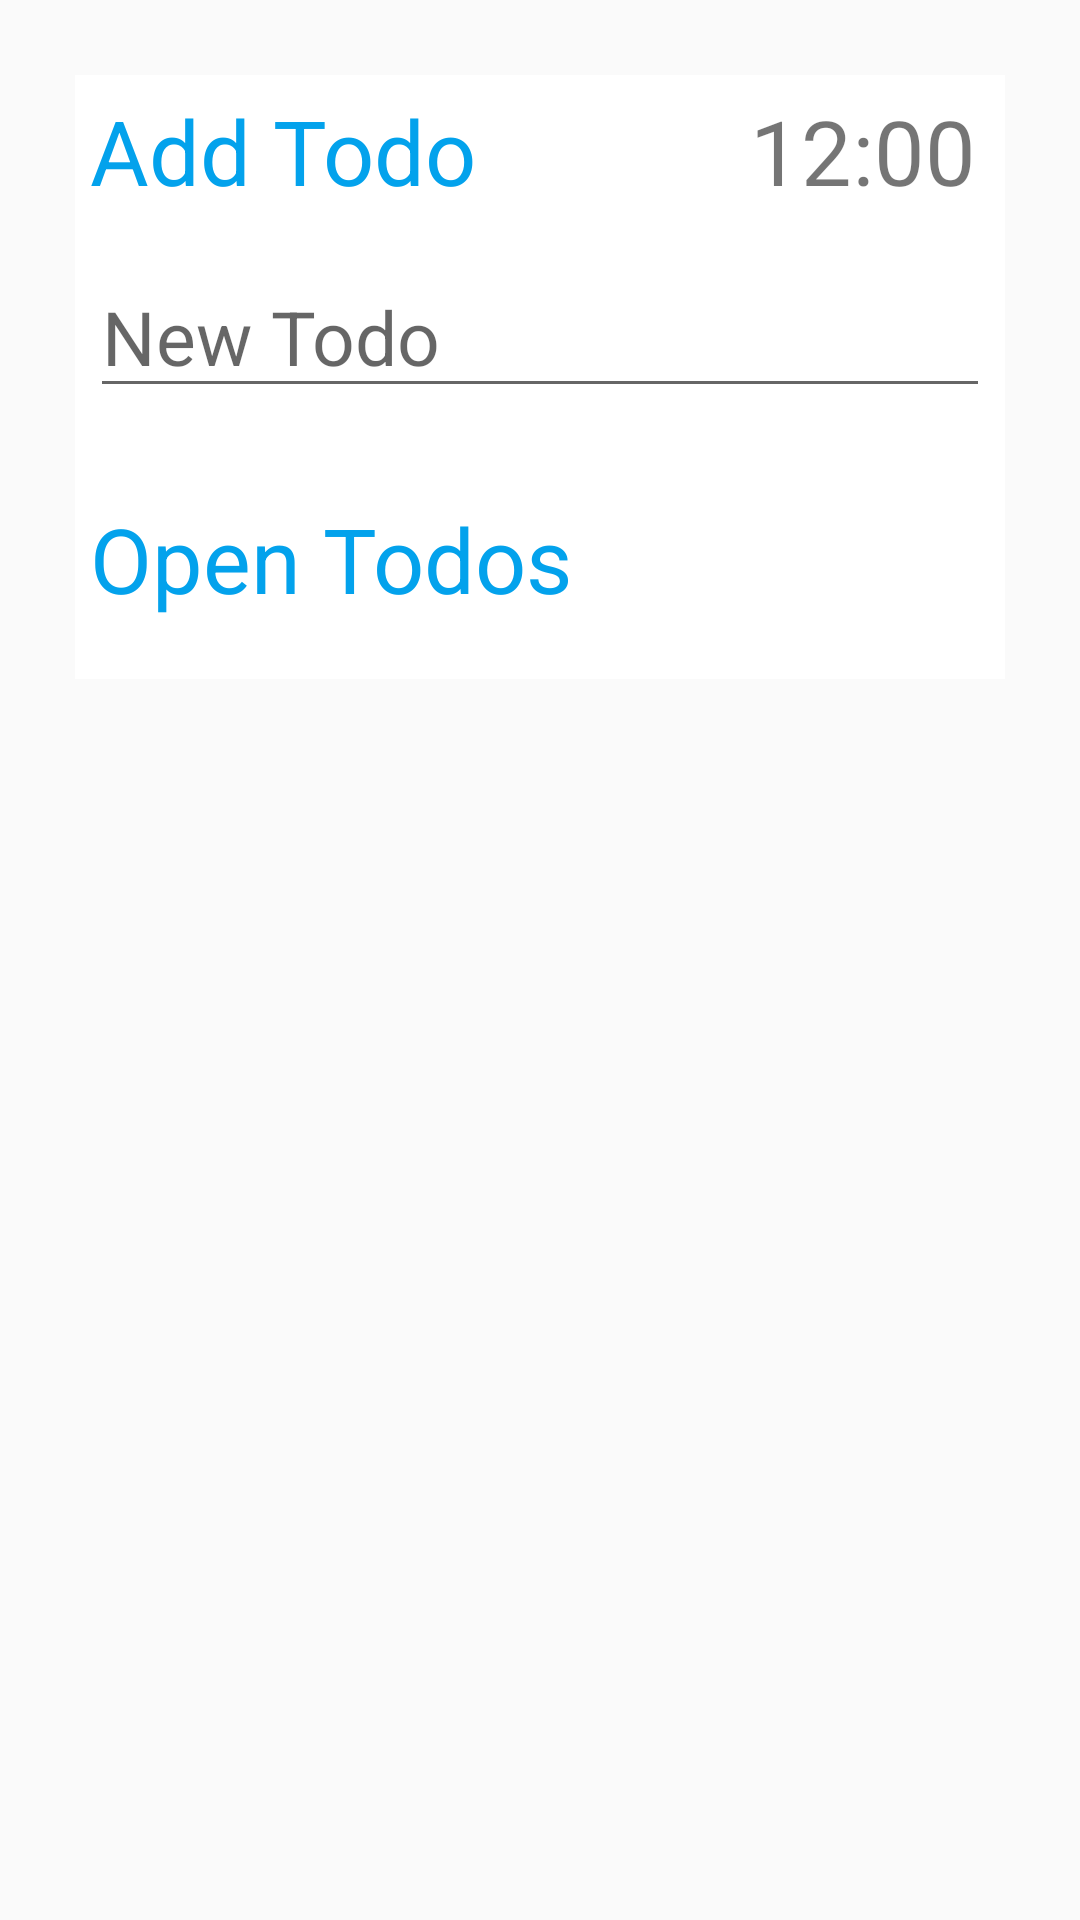

Write the Android layout XML for this screen, with the resource values it uses.
<!-- AndroidManifest.xml: application theme AppTheme -->
<!-- res/layout/todo_list.xml -->
<?xml version="1.0" encoding="utf-8"?>
<android.support.constraint.ConstraintLayout xmlns:android="http://schemas.android.com/apk/res/android"
    xmlns:app="http://schemas.android.com/apk/res-auto"
    xmlns:tools="http://schemas.android.com/tools"
    android:layout_width="match_parent"
    android:layout_height="match_parent"
    android:orientation="vertical"
    tools:context="com.course.example.todo.TodoList">

    
    <LinearLayout
        android:layout_width="match_parent"
        android:layout_height="wrap_content"
        android:layout_margin="25dp"
        android:layout_marginTop="100dp"
        android:padding="5dp"
        android:background="@color/white"
        android:orientation="vertical"
        app:layout_constraintTop_toTopOf="parent">


        
        <LinearLayout
            android:layout_width="match_parent"
            android:layout_height="wrap_content"
            android:orientation="horizontal"
            android:layout_gravity="center_vertical">

            <TextView
                android:layout_width="220dp"
                android:layout_height="wrap_content"
                android:text="Add Todo"
                android:textColor="@color/secondaryblue_500"
                android:textSize="30dp" />

            <DigitalClock
                android:layout_width="200dp"
                android:layout_height="wrap_content"
                android:textSize="30dp"
                app:showAsAction="always"
                android:textColor="@color/darkgrey"/>

        </LinearLayout>

        <EditText
            android:id="@+id/todo_input"
            android:layout_width="match_parent"
            android:layout_height="wrap_content"
            android:textSize="25dp"
            android:layout_marginTop="15dp"
            android:hint="New Todo"/>

        <TextView
            android:layout_width="match_parent"
            android:layout_height="wrap_content"
            android:text="Open Todos"
            android:textColor="@color/secondaryblue_500"
            android:textSize="30dp"
            android:layout_marginTop="30dp"
            android:layout_marginBottom="15dp" />

        <ListView
            android:id="@+id/list"
            android:layout_width="wrap_content"
            android:layout_height="match_parent"/>

    </LinearLayout>

</android.support.constraint.ConstraintLayout>
<!-- resources referenced by this layout -->
<resources>
  <color name="secondaryblue_500">#03a2ec</color>
  <color name="white">#FFFFFFFF</color>
  <style name="AppTheme" parent="Theme.AppCompat.Light.DarkActionBar">
          
          <item name="colorPrimary">@color/primaryblue_500</item>
          <item name="colorPrimaryDark">@color/secondaryblue_500</item>
          <item name="colorAccent">@color/white</item>
      </style>
  <color name="primaryblue_500">#1e8feb</color>
</resources>
